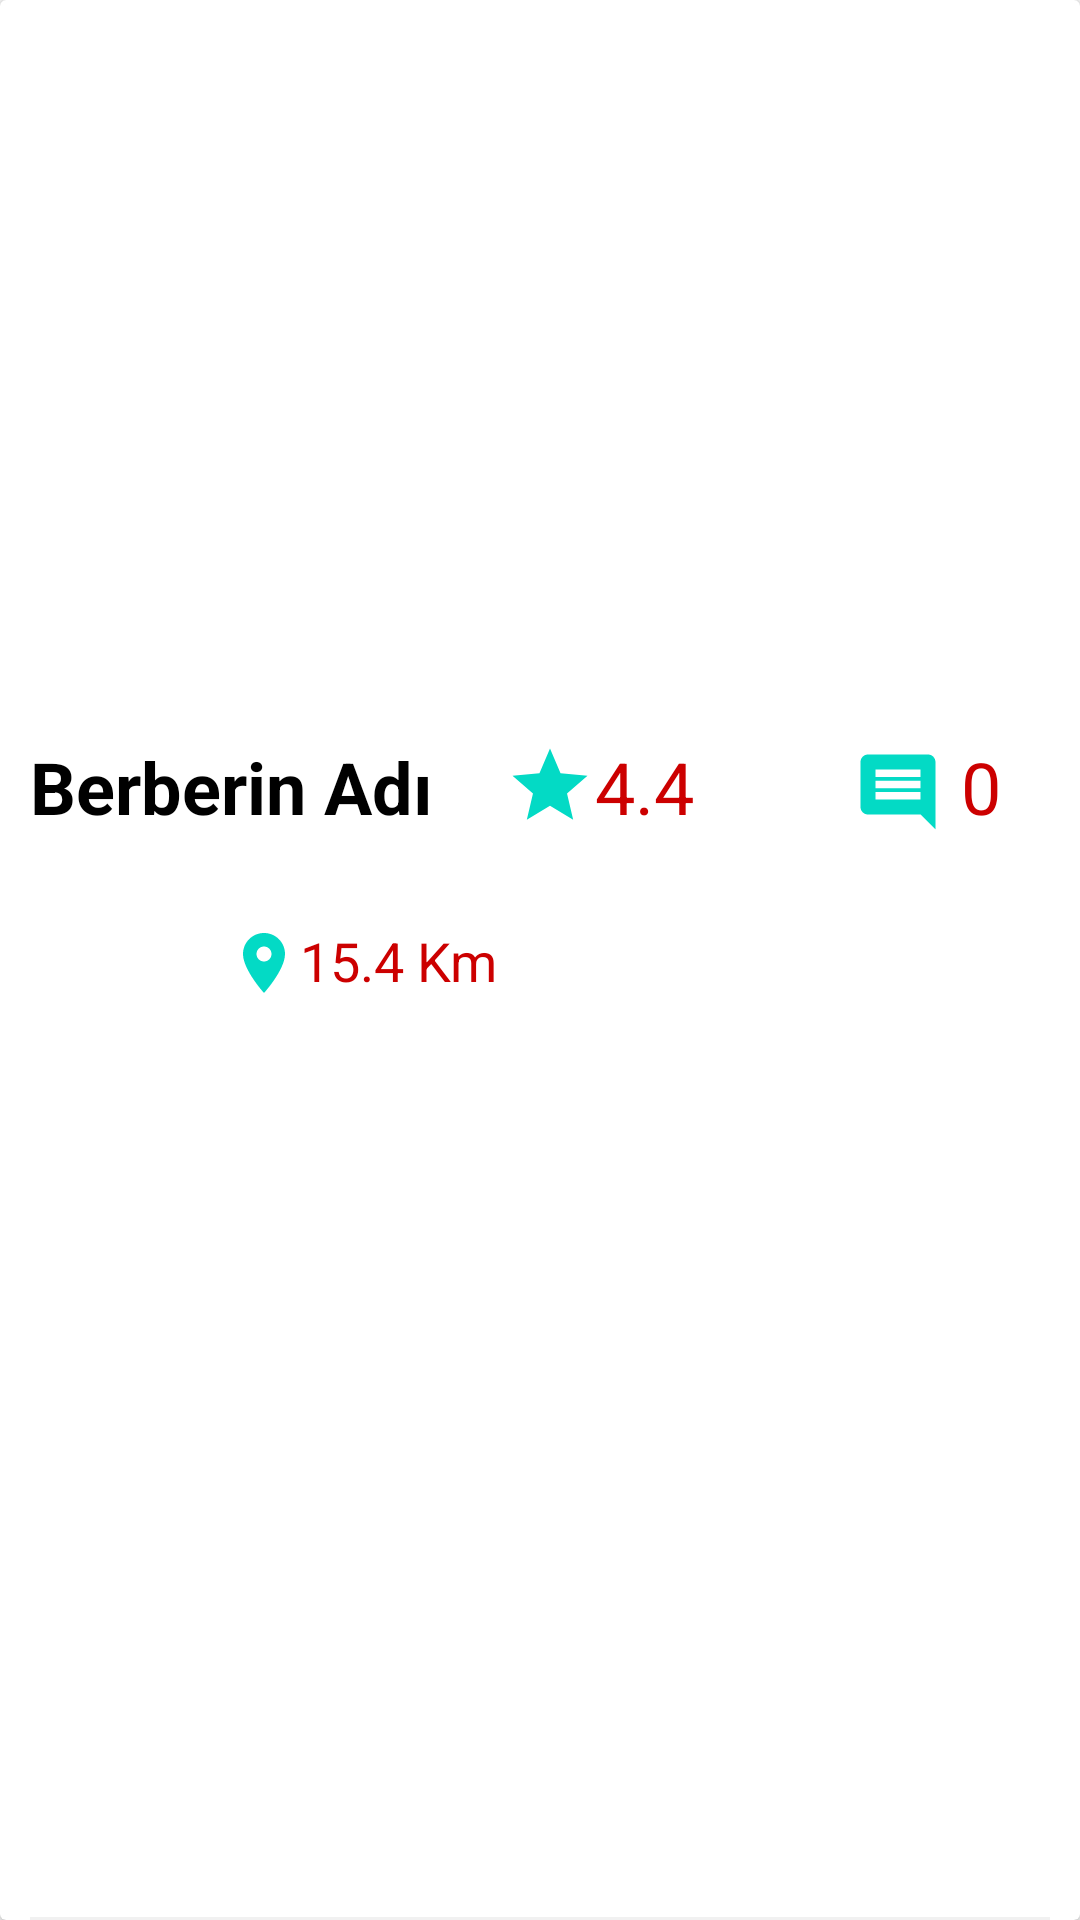

The Android layout XML behind this screen, and the referenced resources:
<!-- AndroidManifest.xml: application theme AppTheme -->
<!-- res/layout/card_barber_list.xml -->
<?xml version="1.0" encoding="utf-8"?>
<LinearLayout xmlns:android="http://schemas.android.com/apk/res/android"
    xmlns:app="http://schemas.android.com/apk/res-auto"
    xmlns:tools="http://schemas.android.com/tools"
    android:layout_width="match_parent"
    android:layout_height="wrap_content"
    android:orientation="vertical">

    <androidx.cardview.widget.CardView
        android:id="@+id/barberListCard"
        android:layout_width="match_parent"
        android:layout_height="match_parent">

        <androidx.constraintlayout.widget.ConstraintLayout
            android:layout_width="match_parent"
            android:layout_height="match_parent">

            <ImageView
                android:id="@+id/barberListPhoto"
                android:layout_width="411dp"
                android:layout_height="236dp"
                app:layout_constraintEnd_toEndOf="parent"
                app:layout_constraintStart_toStartOf="parent"
                app:layout_constraintTop_toTopOf="parent"
                app:srcCompat="@drawable/berber1" />

            <TextView
                android:id="@+id/barberListName"
                android:layout_width="wrap_content"
                android:layout_height="wrap_content"
                android:layout_marginStart="10dp"
                android:layout_marginTop="10dp"
                android:text="Berberin Adı"
                android:gravity="center"
                android:textColor="@color/colorTextBlack"
                android:textSize="24sp"
                android:textStyle="bold"
                app:layout_constraintStart_toStartOf="parent"
                app:layout_constraintTop_toBottomOf="@+id/barberListPhoto" />

            <ImageView
                android:id="@+id/imageView"
                android:layout_width="30dp"
                android:layout_height="30dp"
                android:layout_marginStart="24dp"
                android:layout_marginTop="11dp"
                app:layout_constraintStart_toEndOf="@+id/barberListName"
                app:layout_constraintTop_toBottomOf="@+id/barberListPhoto"
                app:srcCompat="@drawable/icon_star_black" />

            <TextView
                android:id="@+id/barberListPoint"
                android:layout_width="wrap_content"
                android:layout_height="wrap_content"
                android:layout_marginTop="10dp"
                android:text="4.4"
                android:textColor="@android:color/holo_red_dark"
                android:textSize="24sp"
                app:layout_constraintStart_toEndOf="@+id/imageView"
                app:layout_constraintTop_toBottomOf="@+id/barberListPhoto" />

            <ImageView
                android:id="@+id/imageView2"
                android:layout_width="30dp"
                android:layout_height="30dp"
                android:layout_marginStart="53dp"
                android:layout_marginTop="13dp"
                app:layout_constraintStart_toEndOf="@+id/barberListPoint"
                app:layout_constraintTop_toBottomOf="@+id/barberListPhoto"
                app:srcCompat="@drawable/icon_comment_blue" />

            <TextView
                android:id="@+id/barberListCommentCount"
                android:layout_width="wrap_content"
                android:layout_height="wrap_content"
                android:layout_marginStart="6dp"
                android:layout_marginTop="10dp"
                android:text="0"
                android:textColor="@android:color/holo_red_dark"
                android:textSize="24sp"
                app:layout_constraintStart_toEndOf="@+id/imageView2"
                app:layout_constraintTop_toBottomOf="@+id/barberListPhoto" />

            <TextView
                android:id="@+id/barberListAdress"
                android:layout_width="wrap_content"
                android:layout_height="wrap_content"
                android:layout_marginTop="4dp"
                android:textAlignment="center"
                android:gravity="center"
                android:textColor="@color/colorTextBlack"
                android:textSize="16sp"
                app:layout_constraintStart_toStartOf="@+id/barberListName"
                app:layout_constraintTop_toBottomOf="@+id/barberListName"
                tools:text="Arifbey Mahallesi Atatürk Caddesi No : 45" />

            <TextView
                android:id="@+id/barberListProvince"
                android:layout_width="wrap_content"
                android:layout_height="wrap_content"
                android:layout_marginTop="4dp"
                android:textAlignment="center"
                android:gravity="center"
                android:textColor="@color/colorTextBlack"
                android:textSize="18sp"
                android:paddingBottom="15dp"
                app:layout_constraintStart_toStartOf="@+id/barberListAdress"
                app:layout_constraintTop_toBottomOf="@+id/barberListAdress"
                tools:text="Arifiye, Sakarya" />

            <TextView
                android:id="@+id/barberListDistance"
                android:layout_width="wrap_content"
                android:layout_height="wrap_content"
                android:layout_marginTop="4dp"
                android:text="15.4 Km"
                android:textColor="@android:color/holo_red_dark"
                android:textSize="18sp"
                app:layout_constraintStart_toEndOf="@+id/imageView3"
                app:layout_constraintTop_toBottomOf="@+id/barberListAdress" />

            <View
                android:layout_width="0dp"
                android:layout_height="1dp"
                android:layout_marginStart="10dp"
                android:layout_marginEnd="10dp"
                android:background="@color/colorTextGrey"
                app:layout_constraintBottom_toBottomOf="parent"
                app:layout_constraintEnd_toEndOf="parent"
                app:layout_constraintStart_toStartOf="parent" />

            <ImageView
                android:id="@+id/imageView3"
                android:layout_width="wrap_content"
                android:layout_height="wrap_content"
                android:layout_marginStart="66dp"
                android:layout_marginTop="5dp"
                app:layout_constraintStart_toEndOf="@+id/barberListProvince"
                app:layout_constraintTop_toBottomOf="@+id/barberListAdress"
                app:srcCompat="@drawable/icon_location_on" />

        </androidx.constraintlayout.widget.ConstraintLayout>
    </androidx.cardview.widget.CardView>
</LinearLayout>
<!-- resources referenced by this layout -->
<resources>
  <color name="colorTextBlack">#000000</color>
  <color name="colorTextGrey">#f1f1f1</color>
  <!-- drawable icon_comment_blue (drawable) -->
  <vector xmlns:android="http://schemas.android.com/apk/res/android"
          android:width="24dp"
          android:height="24dp"
          android:viewportWidth="24.0"
          android:viewportHeight="24.0">
      <path
          android:fillColor="#FF03DAC5"
          android:pathData="M21.99,4c0,-1.1 -0.89,-2 -1.99,-2L4,2c-1.1,0 -2,0.9 -2,2v12c0,1.1 0.9,2 2,2h14l4,4 -0.01,-18zM18,14L6,14v-2h12v2zM18,11L6,11L6,9h12v2zM18,8L6,8L6,6h12v2z"/>
  </vector>
  <!-- drawable icon_location_on (drawable) -->
  <vector xmlns:android="http://schemas.android.com/apk/res/android"
          android:width="24dp"
          android:height="24dp"
          android:viewportWidth="24.0"
          android:viewportHeight="24.0">
      <path
          android:fillColor="#FF03DAC5"
          android:pathData="M12,2C8.13,2 5,5.13 5,9c0,5.25 7,13 7,13s7,-7.75 7,-13c0,-3.87 -3.13,-7 -7,-7zM12,11.5c-1.38,0 -2.5,-1.12 -2.5,-2.5s1.12,-2.5 2.5,-2.5 2.5,1.12 2.5,2.5 -1.12,2.5 -2.5,2.5z"/>
  </vector>
  <!-- drawable icon_star_black (drawable) -->
  <vector xmlns:android="http://schemas.android.com/apk/res/android"
          android:width="24dp"
          android:height="24dp"
          android:viewportWidth="24.0"
          android:viewportHeight="24.0">
      <path
          android:fillColor="#FF03DAC5"
          android:pathData="M12,17.27L18.18,21l-1.64,-7.03L22,9.24l-7.19,-0.61L12,2 9.19,8.63 2,9.24l5.46,4.73L5.82,21z"/>
  </vector>
  <style name="AppTheme" parent="Theme.AppCompat.Light.DarkActionBar">
          
          <item name="colorPrimary">@color/colorPrimary</item>
          <item name="colorPrimaryDark">@color/colorPrimaryDark</item>
          <item name="colorAccent">@color/colorAccent</item>
          <item name="windowNoTitle">true</item>
          <item name="windowActionBar">false</item>
      </style>
  <color name="colorPrimary">#6200EE</color>
  <color name="colorPrimaryDark">#3700B3</color>
  <color name="colorAccent">#03DAC5</color>
</resources>
